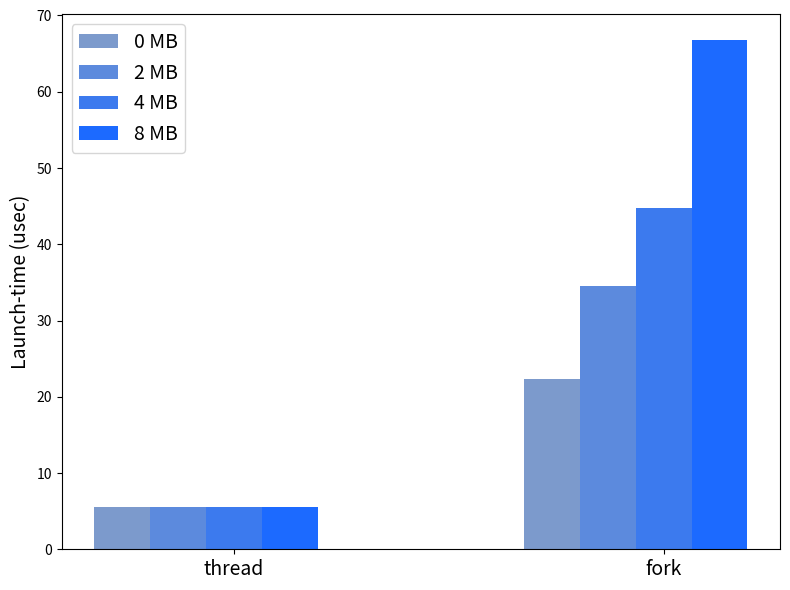

Source code (Python):
# Helper script for making run-time plots.
#
# Requires a Python installation with the full numeric stack (Numpy, Matplotlib)
# including Seaborn (for prettier plots).
#
# Eli Bendersky [https://eli.thegreenplace.net]
# This code is in the public domain.
import numpy as np
import matplotlib.pyplot as plt
import seaborn

launch_0mb = (5.5, 22.3)
launch_2mb = (5.5, 34.5)
launch_4mb = (5.5, 44.7)
launch_8mb = (5.5, 66.8)

N = len(launch_0mb)

ind = np.arange(N)  # the x locations for the groups
width = 0.13        # the width of the bars

fig, ax = plt.subplots()
rects4 = ax.bar(ind, launch_0mb, width, color='#7c9acc')
rects5 = ax.bar(ind + 1 * width, launch_2mb, width, color='#5c8add')
rects6 = ax.bar(ind + 2 * width, launch_4mb, width, color='#3c7aee')
rects7 = ax.bar(ind + 3 * width, launch_8mb, width, color='#1c6aff')

# add some text for labels, title and axes ticks
ax.set_ylabel('Launch-time (usec)', fontsize=14)
ax.set_xticks(ind + 2 * width)
ax.set_xticklabels(('thread', 'fork'), fontsize=14)

ax.legend((
           rects4[0],
           rects5[0],
           rects6[0],
           rects7[0],
           ),
           (
            '0 MB',
            '2 MB',
            '4 MB',
            '8 MB',
            ), fontsize=14, loc='best')

fig = plt.gcf()
fig.set_tight_layout(True)
fig.set_size_inches((8, 6))

plt.savefig('plot-launch.png', dpi=80)

plt.show()
